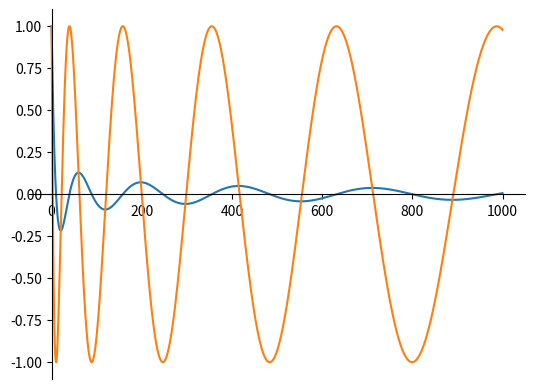

Here is the Python script that generated this plot: (Note: this script raises an exception after producing the figure.)
# Solve the Schrodinger equation for an infinite potential well.
#
# This is then just (in dimensionless coordinates):
#
# Psi'' = E Psi
#
# on xi = [0, 1]
#
# Here E is the energy eigenvalue.
#
# We have boundary conditions: Psi(0) = Psi(1) = 0
#
# We are free to pick Psi'(0) -- it only affects the normalization
# so we'll choose Psi'(0) = 1
#
# We solve this via shooting, integrating from the left and
# adjusting E to get the correct boundary at the right.
#
# The analytic solution for this has eigenvalues: E = (n pi)**2
#
# We'll define phi = psi'

from __future__ import print_function
import numpy as np
import matplotlib.pyplot as plt

def rhs(xi, y, E):
    """ our RHS function """

    psi = y[0]
    phi = y[1]

    return np.array([phi, -E*psi])

def integrate(y0, E, nsteps, a=0, b=1):
    """ integrate our system from xi = a to xi = b,
    with the choice of the eigenvalue = E using RK4
    with even steps, nsteps total """

    dxi = (b-a)/float(nsteps)

    y = y0

    xi_store = [a]
    psi_store = [y0[0]]

    for n in range(nsteps):
        xi = a + float(n)*dxi
        xihalf = a + float(n + 1./2.)*dxi
        xinew = a + float(n + 1.0)*dxi

        # RK4
        k1 = rhs(xi, y, E)
        k2 = rhs(xihalf, y + 0.5*dxi*k1, E)
        k3 = rhs(xihalf, y + 0.5*dxi*k2, E)
        k4 = rhs(xinew, y + dxi*k3, E)

        ynew = y + (dxi/6.0)*(k1 + 2.0*k2 + 2.0*k3 + k4)

        y = ynew

        xi_store.append(xinew)
        psi_store.append(y[0])

    return y, xi_store, psi_store


# initial conditions: y = [psi, phi]
y0 = np.array([0.0, 1.0])
nsteps = 100


# let's just plot psi(E)(xi=1) -- this will show us all the values
# and the zeros of this function will be the eigenvalues
Ev = np.linspace(0.0, 1000, 1000)

f = []
for e in Ev:
    yy = integrate(y0, e, nsteps)
    f.append(yy[0])

plt.plot(Ev, f)

ax = plt.gca()
ax.spines['left'].set_position('zero')
ax.spines['right'].set_color('none')
ax.spines['bottom'].set_position('zero')
ax.spines['top'].set_color('none')
ax.spines['left'].set_smart_bounds(True)
ax.spines['bottom'].set_smart_bounds(True)
ax.xaxis.set_ticks_position('bottom')
ax.yaxis.set_ticks_position('left')

plt.xlabel(r"$\mathcal{E}$")
plt.ylabel(r"$\psi^{(\mathcal{E})}(\xi=1)$")

plt.savefig("infinite-well-f.png")



# do a secant iteration over our BVP varying the eigenvalue

# this choice gets the first eigenvalue
E_old = 1.0
E_new = 2.0

# this choice gets the second eigenvalue
#E_old = 30
#E_new = 40

# this choice gets the third eigenvalue
#E_old = 100
#E_new = 110


tol = 1.e-6
dE = 1.e10

y_old, _, _ = integrate(y0, E_old, nsteps)
while np.abs(dE) > tol:
    y_new, xi_s, psi_s = integrate(y0, E_new, nsteps)

    dfdE = (y_new[0] - y_old[0])/(E_new - E_old)
    dE = -y_new[0]/dfdE

    E_old = E_new
    y_old = y_new

    E_new += dE


print("eigenvalue is E = {}".format(E_new))

plt.clf()
plt.plot(xi_s, psi_s)
plt.xlabel(r"$\xi$")
plt.ylabel(r"$\psi$")
plt.title(r"eigenvalue, $\mathcal{{E}}$ = {}".format(E_new))

ax = plt.gca()
ax.spines['left'].set_position('zero')
ax.spines['right'].set_color('none')
ax.spines['bottom'].set_position('zero')
ax.spines['top'].set_color('none')
ax.spines['left'].set_smart_bounds(True)
ax.spines['bottom'].set_smart_bounds(True)
ax.xaxis.set_ticks_position('bottom')
ax.yaxis.set_ticks_position('left')

ep = "{:6.2f}".format(E_new)
plt.savefig("infinite-well-psi-E{}.png".format(ep.strip()))


